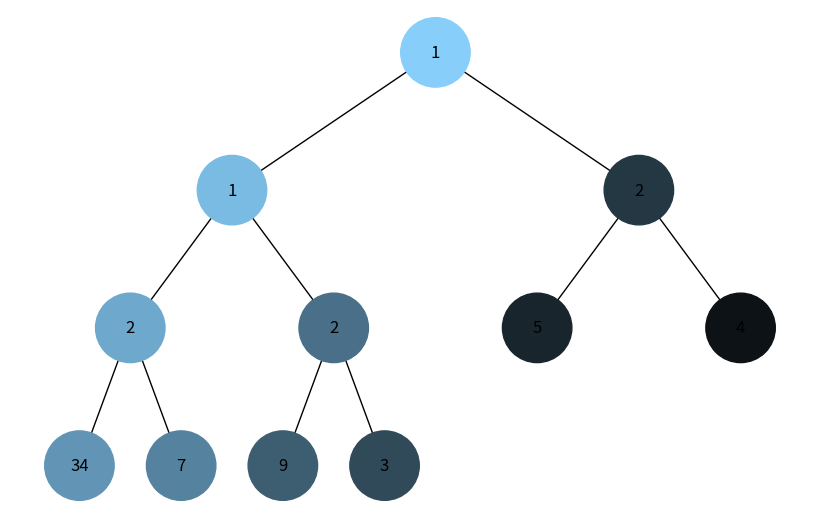
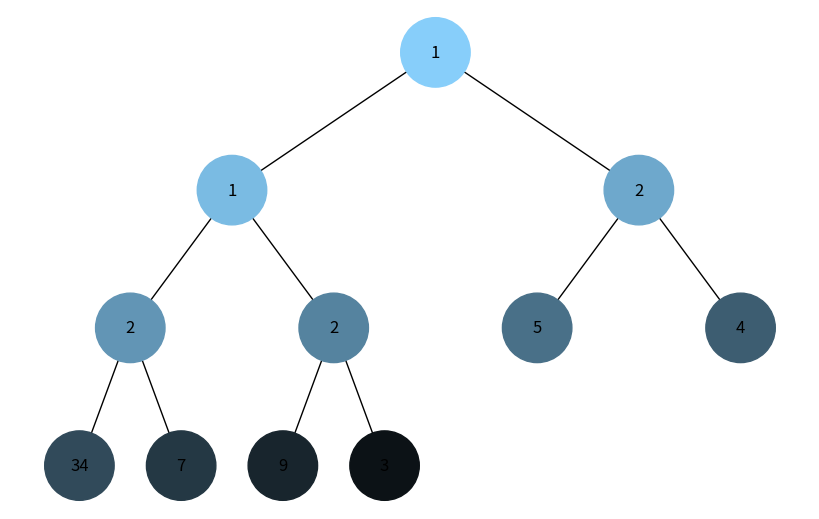

The script that saved these images, in order:
import uuid
import networkx as nx
import matplotlib.pyplot as plt
import heapq


class Node:
    def __init__(self, key, color="skyblue"):
        self.left = None
        self.right = None
        self.val = key
        self.color = color
        self.id = str(uuid.uuid4())


def add_edges(graph, node, pos, x=0, y=0, layer=1):
    if node is not None:
        graph.add_node(node.id, color=node.color, label=node.val)
        if node.left:
            graph.add_edge(node.id, node.left.id)
            l = x - 1 / 2 ** layer
            pos[node.left.id] = (l, y - 1)
            add_edges(graph, node.left, pos, x=l, y=y - 1, layer=layer + 1)
        if node.right:
            graph.add_edge(node.id, node.right.id)
            r = x + 1 / 2 ** layer
            pos[node.right.id] = (r, y - 1)
            add_edges(graph, node.right, pos, x=r, y=y - 1, layer=layer + 1)
    return graph


def draw_tree(tree_root, colors):
    tree = nx.DiGraph()
    pos = {tree_root.id: (0, 0)}
    tree = add_edges(tree, tree_root, pos)

    node_colors = [colors.get(node, 'skyblue') for node in tree.nodes()]
    labels = {node[0]: node[1]['label'] for node in tree.nodes(data=True)}

    plt.figure(figsize=(8, 5))
    nx.draw(tree, pos=pos, labels=labels, arrows=False, node_size=2500, node_color=node_colors)
    plt.show()

def build_heap_tree(heap, index=0):
    #TODO Реалізація функції побудови дерева бінарної купи (Взяти з попереднього завдання)
    if index < len(heap):
        node = Node(heap[index])
        left_index = 2 * index + 1
        right_index = 2 * index + 2
        node.left = build_heap_tree(heap, left_index)
        node.right = build_heap_tree(heap, right_index)
        return node
    return None

def generate_color(step, total_steps):
    base_color = [135, 206, 250]
    #TODO Додати обрахунок відтінку кольору відповідно до послідовності його проходження
    darken_factor = step / total_steps
    new_color = [int(c - (c * darken_factor)) for c in base_color]
    return f'#{new_color[0]:02x}{new_color[1]:02x}{new_color[2]:02x}'


def dfs_visualize(root, total_steps):
    visited = set()
    stack = [root]
    colors = {}
    step = 0

    #TODO Реалізація алгоритму DFS
    while stack:
        node = stack.pop()
        if node.id not in visited:
            visited.add(node.id)
            colors[node.id] = generate_color(step, total_steps)
            step += 1
            # Add right child first so left child is processed first
            if node.right:
                stack.append(node.right)
            if node.left:
                stack.append(node.left)

    return colors


def bfs_visualize(root, total_steps=1):
    visited, queue = set(), [root]
    colors = {}
    step = 0

    #TODO Реалізація алгоритму BFS
    while queue:
        node = queue.pop(0)
        if node.id not in visited:
            visited.add(node.id)
            colors[node.id] = generate_color(step, total_steps)
            step += 1
            if node.left:
                queue.append(node.left)
            if node.right:
                queue.append(node.right)

    return colors


def count_nodes(node):
    if node is None:
        return 0
    return 1 + count_nodes(node.left) + count_nodes(node.right)


if __name__ == '__main__':
    heap_list = [1, 3, 5, 7, 9, 2, 4, 34, 2, 1, 2]
    heapq.heapify(heap_list)
    # Побудова дерева з купи
    heap_tree_root = build_heap_tree(heap_list)

    # Обрахунок кількості кроків (вузлів)
    total_steps = count_nodes(heap_tree_root)

    # DFS візуалізація
    dfs_colors = dfs_visualize(heap_tree_root, total_steps)
    draw_tree(heap_tree_root, dfs_colors)

    # BFS візуалізація
    bfs_colors = bfs_visualize(heap_tree_root, total_steps)
    draw_tree(heap_tree_root, bfs_colors)
